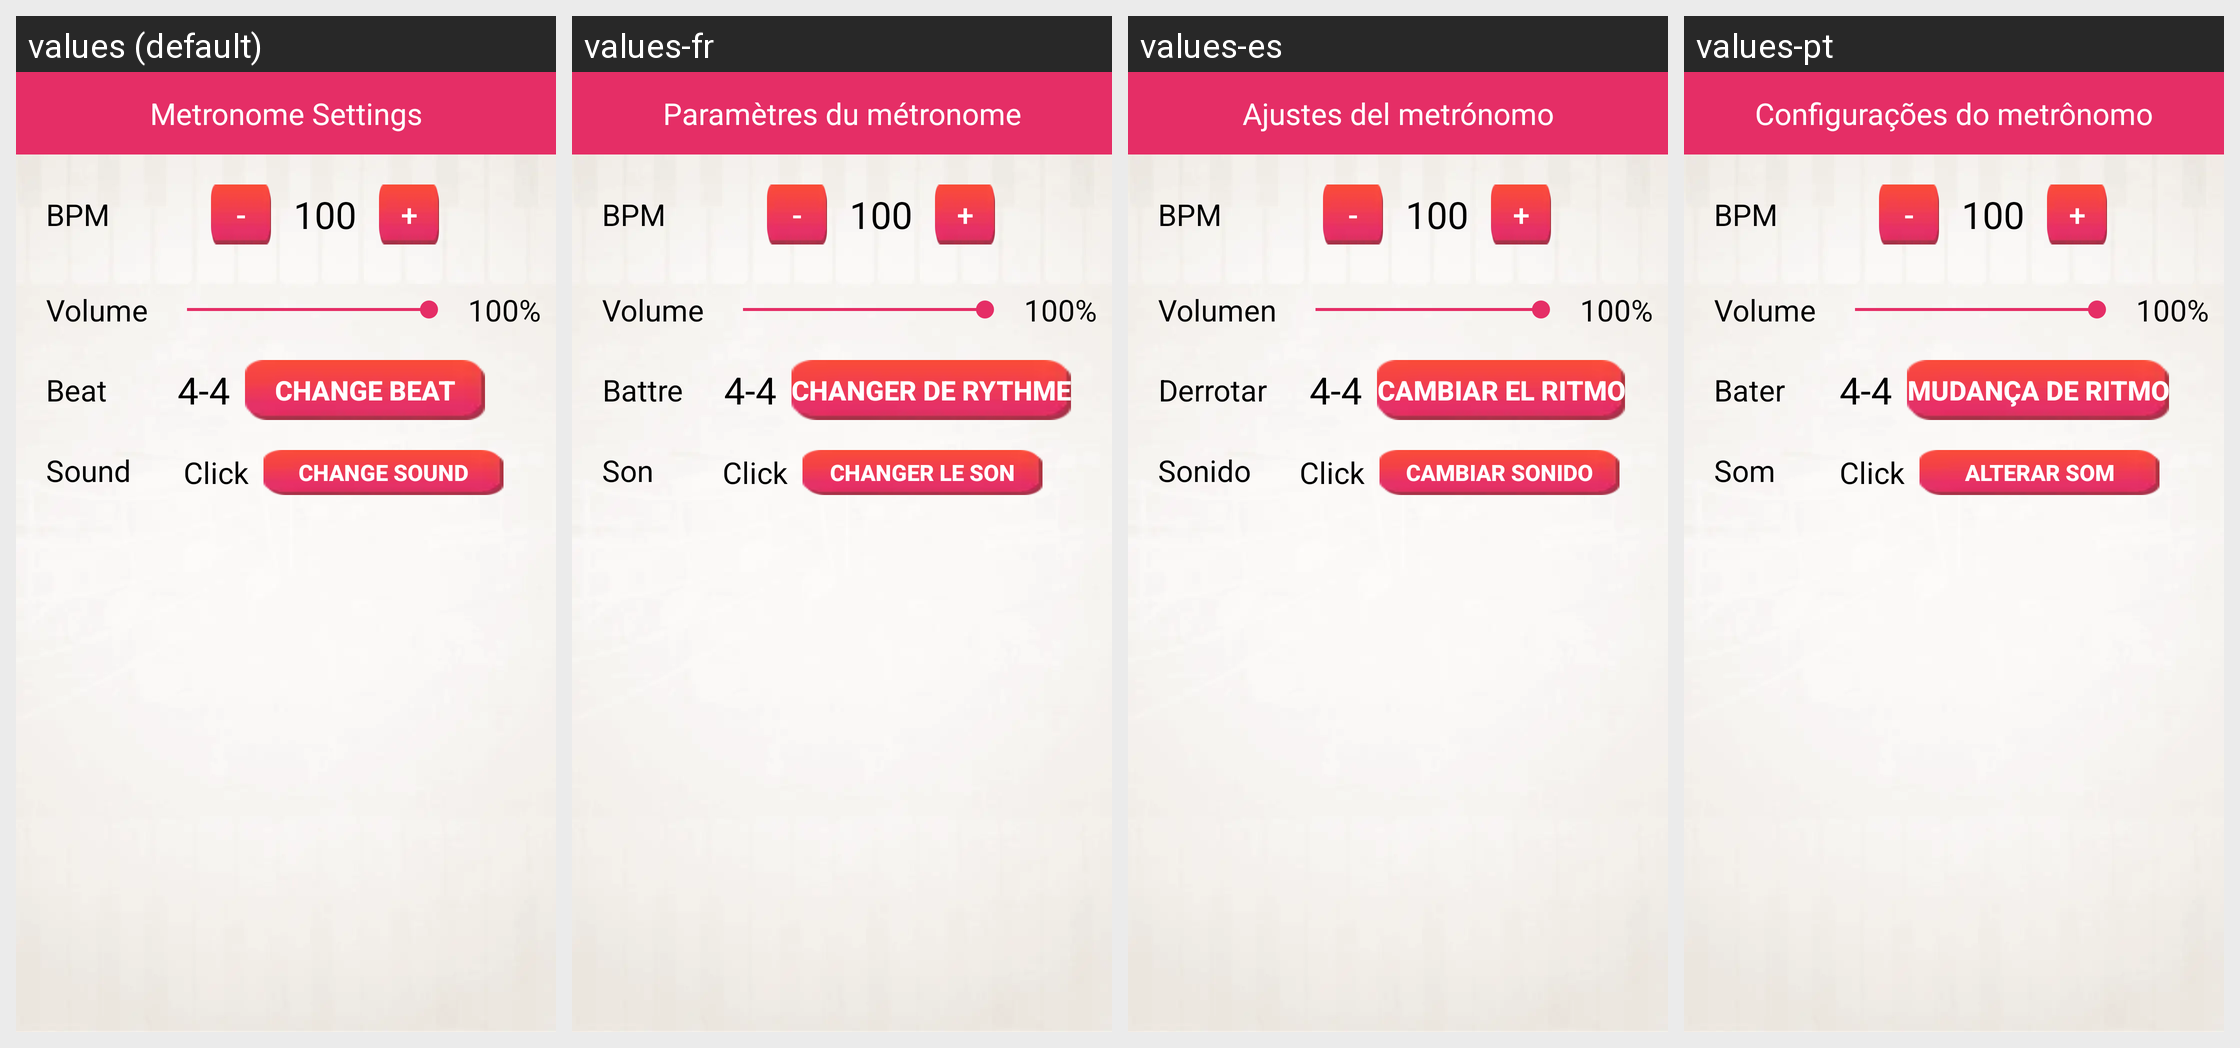

Here is an Android app screen in its default locale and in the app's own translations. Write out the translated-string differences for the strings that appear on this screen.
Android screen res/layout/click.xml rendered under 4 locales, left to right: values (default), values-fr, values-es, values-pt. Device: Nexus 5 (rendered at 1080×1920; each locale shown at half size, 540×960, under a caption strip naming it); theme AppTheme.
Other locales in the repository, not shown: values-de, values-hi, values-in, values-ru, values-zh.
Strings drawn on this screen, with the default value and each locale's value (text and hints the layout hard-codes, and strings that could not be matched under every locale, appear in the picture but are not listed):

metronome_settings
  values: Metronome Settings
  values-fr: Paramètres du métronome
  values-es: Ajustes del metrónomo
  values-pt: Configurações do metrônomo

bpm_title
  values: BPM
  values-fr: BPM  [not translated; the default value is used]
  values-es: BPM  [not translated; the default value is used]
  values-pt: BPM  [not translated; the default value is used]

minus
  values: -
  values-fr: -
  values-es: -
  values-pt: -

plus
  values: +
  values-fr: +
  values-es: +
  values-pt: +

volume
  values: Volume
  values-fr: Volume
  values-es: Volumen
  values-pt: Volume

beat
  values: Beat
  values-fr: Battre
  values-es: Derrotar
  values-pt: Bater

change_beat
  values: Change Beat
  values-fr: Changer de rythme
  values-es: Cambiar el ritmo
  values-pt: Mudança de ritmo

sound
  values: Sound
  values-fr: Son
  values-es: Sonido
  values-pt: Som

change_sound
  values: Change Sound
  values-fr: Changer le son
  values-es: Cambiar sonido
  values-pt: Alterar som
